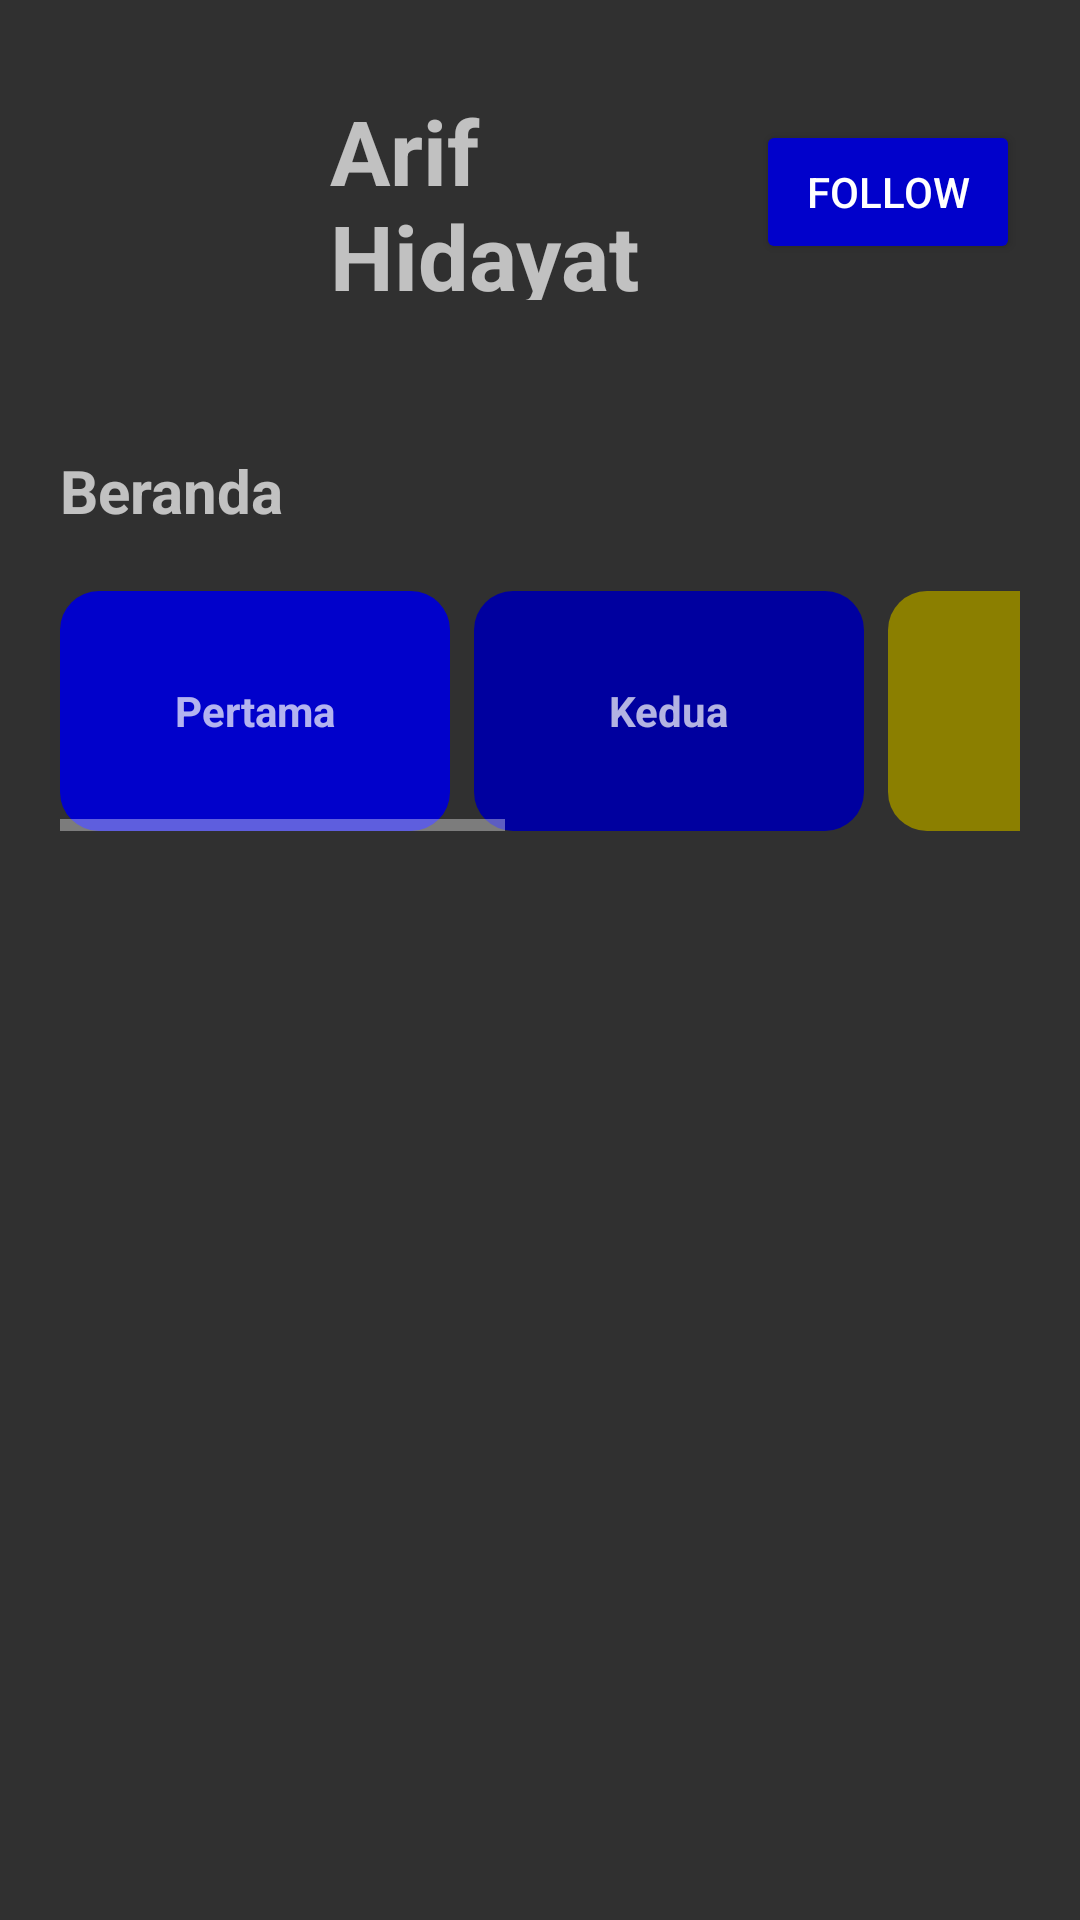

Write the Android layout XML for this screen, with the resource values it uses.
<!-- AndroidManifest.xml: application theme Theme.Design.NoActionBar -->
<!-- res/layout/fragment_home.xml -->
<?xml version="1.0" encoding="utf-8"?>
<LinearLayout xmlns:android="http://schemas.android.com/apk/res/android"
    xmlns:app="http://schemas.android.com/apk/res-auto"
    android:layout_width="match_parent"
    android:layout_height="match_parent"
    android:orientation="vertical">
    <LinearLayout
        android:padding="20dp"
        android:background="@drawable/ic_launcher_background"
        android:layout_width="match_parent"
        android:layout_height="130dp">
        <LinearLayout
            android:layout_width="match_parent"
            android:layout_height="wrap_content"
            android:orientation="horizontal">
            <ImageView
                android:src="@drawable/ic_radio"
                android:layout_width="80dp"
                android:layout_height="80dp"/>
            <LinearLayout
                android:layout_weight="1"
                android:padding="10dp"
                android:layout_width="match_parent"
                android:layout_height="wrap_content"
                android:orientation="vertical">
                <TextView
                    android:text="Arif Hidayat"
                    android:textSize="30sp"
                    android:textStyle="bold"
                    android:layout_width="match_parent"
                    android:layout_height="wrap_content"/>

                <TextView

                    android:text="Guru"
                    android:textSize="20sp"
                    android:layout_width="match_parent"
                    android:layout_height="wrap_content"/>
            </LinearLayout>
            <Button
                android:layout_marginTop="20dp"
                android:backgroundTint="#0101CB"
                android:text="Follow"
                android:layout_height="wrap_content"
                android:layout_width="wrap_content"/>
        </LinearLayout>
    </LinearLayout>
    <LinearLayout
        android:layout_width="match_parent"
        android:layout_height="wrap_content"
        android:orientation="vertical"
        android:padding="20dp">
        <TextView
            android:layout_width="match_parent"
            android:layout_height="wrap_content"
            android:layout_marginBottom="20dp"
            android:text="Beranda"
            android:textStyle="bold"
            android:textSize="20sp"/>
        <HorizontalScrollView
            android:layout_width="match_parent"
            android:layout_height="wrap_content">
            <LinearLayout
                android:layout_width="match_parent"
                android:layout_height="wrap_content"
                android:orientation="horizontal" >

                <LinearLayout
                    android:layout_marginRight="8dp"
                    android:gravity="center"
                    android:layout_gravity="center"
                    android:layout_width="130dp"
                    android:layout_height="80dp"
                    android:background="@drawable/card1"
                    android:backgroundTint="#0101CB">
                    <TextView
                        android:textStyle="bold"
                        android:layout_height="wrap_content"
                        android:layout_width="wrap_content"
                        android:text="Pertama"/>
                </LinearLayout>

                <LinearLayout
                    android:layout_marginRight="8dp"
                    android:gravity="center"
                    android:layout_gravity="center"
                    android:layout_width="130dp"
                    android:layout_height="80dp"
                    android:background="@drawable/card1"
                    android:backgroundTint="#00009F">
                    <TextView
                        android:textStyle="bold"
                        android:layout_height="wrap_content"
                        android:layout_width="wrap_content"
                        android:text="Kedua"/>
                </LinearLayout>

                <LinearLayout
                    android:layout_marginRight="8dp"
                    android:gravity="center"
                    android:layout_gravity="center"
                    android:layout_width="130dp"
                    android:layout_height="80dp"
                    android:background="@drawable/card1"
                    android:backgroundTint="#8B7F00">
                    <TextView
                        android:textStyle="bold"
                        android:layout_height="wrap_content"
                        android:layout_width="wrap_content"
                        android:text="Ketiga"/>
                </LinearLayout>

                <LinearLayout
                    android:layout_marginRight="8dp"
                    android:gravity="center"
                    android:layout_gravity="center"
                    android:layout_width="130dp"
                    android:layout_height="80dp"
                    android:background="@drawable/card1"
                    android:backgroundTint="#8B7F00">
                    <TextView
                        android:textStyle="bold"
                        android:layout_height="wrap_content"
                        android:layout_width="wrap_content"
                        android:text="Keempat"/>
                </LinearLayout>

                <LinearLayout
                    android:layout_marginRight="8dp"
                    android:gravity="center"
                    android:layout_gravity="center"
                    android:layout_width="130dp"
                    android:layout_height="80dp"
                    android:background="@drawable/card1"
                    android:backgroundTint="#FFBF00">
                    <TextView
                        android:textStyle="bold"
                        android:layout_height="wrap_content"
                        android:layout_width="wrap_content"
                        android:text="Kelima"/>
                </LinearLayout>
             j</LinearLayout>
        </HorizontalScrollView>

    </LinearLayout>

</LinearLayout>
<!-- resources referenced by this layout -->
<resources>
  <!-- drawable card1 (drawable) -->
  <?xml version="1.0" encoding="utf-8"?>
  <shape android:shape="rectangle" xmlns:android="http://schemas.android.com/apk/res/android">
      <corners android:radius="13dp" />
      <solid android:color="@color/white" />
  </shape>
  <!-- not gathered from this repository: default colours our renderer supplied (Android Studio template values) -->
  <color name="white">#FFFFFFFF</color>
</resources>
